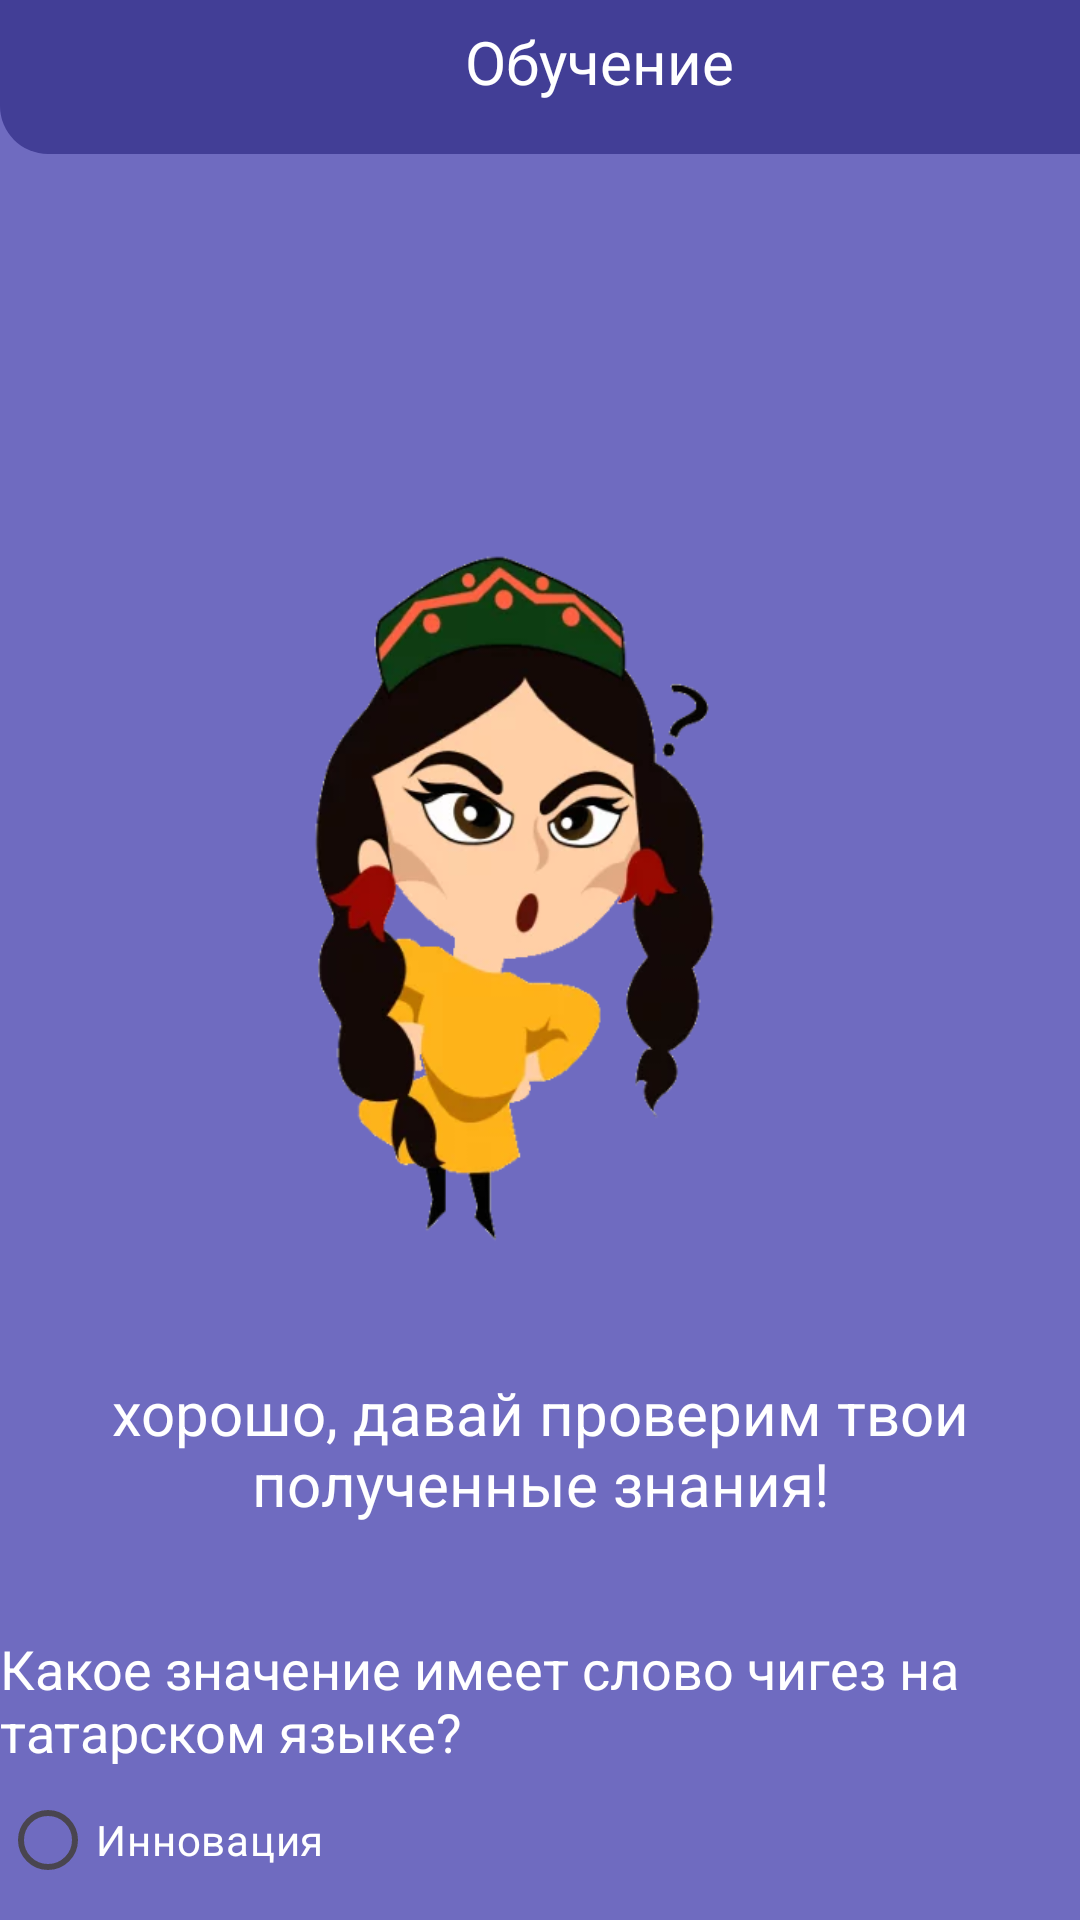

This screen was rendered from an Android layout file. Write that file and the resources it references.
<!-- AndroidManifest.xml: application theme Theme.KarimTest -->
<!-- res/layout/activity_lvl3_advanced.xml -->
<?xml version="1.0" encoding="utf-8"?>
<ScrollView xmlns:android="http://schemas.android.com/apk/res/android"
    xmlns:app="http://schemas.android.com/apk/res-auto"
    xmlns:tools="http://schemas.android.com/tools"
    android:layout_width="match_parent"
    android:layout_height="match_parent"
    android:fillViewport="true"
    android:background="#6F6BC0"
    android:scrollbars="none">


    <LinearLayout
        android:layout_width="match_parent"
        android:layout_height="wrap_content"
        android:orientation="vertical"
        >
        <androidx.constraintlayout.widget.ConstraintLayout
            android:id="@+id/header"
            android:layout_width="422dp"
            android:layout_height="wrap_content"
            android:layout_marginTop="-11dp"
            android:background="@drawable/rounded_header_background"
            app:layout_constraintTop_toTopOf="parent"
            app:layout_constraintStart_toStartOf="parent"
            app:layout_constraintEnd_toEndOf="parent"
            android:padding="16dp">

            <TextView
                android:id="@+id/headerText"
                android:layout_width="wrap_content"
                android:layout_height="wrap_content"
                android:text="Обучение"
                android:textColor="#FFFFFF"
                android:layout_marginLeft="139dp"
                android:textSize="20sp"
                app:layout_constraintStart_toStartOf="parent"
                app:layout_constraintTop_toTopOf="parent"
                app:layout_constraintBottom_toBottomOf="parent" />

            <ImageView
                android:id="@+id/profileIcon"
                android:layout_width="50dp"
                android:layout_height="30dp"
                android:src="@drawable/profile"
                app:layout_constraintEnd_toEndOf="parent"
                app:layout_constraintTop_toTopOf="parent"
                app:layout_constraintBottom_toBottomOf="parent" />
        </androidx.constraintlayout.widget.ConstraintLayout>


        <ImageView
            android:id="@+id/imageView_nachalo"
            android:layout_width="259dp"
            android:layout_height="283dp"
            android:layout_gravity="center"
            android:layout_marginStart="72dp"
            android:layout_marginTop="107dp"
            android:layout_marginEnd="80dp"
            app:srcCompat="@drawable/pers_fon4" />


        <TextView
            android:id="@+id/textView_nachalo2"
            android:layout_width="match_parent"
            android:layout_height="wrap_content"
            android:text="хорошо, давай проверим твои полученные знания!"
            android:textSize="20sp"
            android:gravity="center"
            android:textColor="@color/white"
            android:paddingTop="16dp"
            android:paddingBottom="16dp" />

        <TextView
            android:id="@+id/textView_question1"
            android:layout_width="wrap_content"
            android:layout_height="wrap_content"
            android:layout_marginTop="20dp"
            android:textColor="@color/white"
            android:text="Какое значение имеет слово чигез на татарском языке?"
            android:textSize="18sp"/>

        <RadioGroup
            android:id="@+id/radioGroup1"
            android:layout_width="match_parent"
            android:layout_height="wrap_content"
            android:textColor="@color/white"
            android:orientation="vertical">

            <RadioButton
                android:id="@+id/radioButton1a"
                android:layout_width="wrap_content"
                android:textColor="@color/white"
                android:layout_height="wrap_content"
                android:text="Инновация" />

            <RadioButton
                android:id="@+id/radioButton1b"
                android:textColor="@color/white"
                android:layout_width="wrap_content"
                android:layout_height="wrap_content"
                android:text="Стратегия" />

            <RadioButton
                android:id="@+id/radioButton1c"
                android:layout_width="wrap_content"
                android:layout_height="wrap_content"
                android:textColor="@color/white"
                android:text=" Развитие"
                android:checked="true" />


        </RadioGroup>

        <TextView
            android:id="@+id/textView_question2"
            android:textColor="@color/white"
            android:layout_width="wrap_content"
            android:layout_height="wrap_content"
            android:layout_marginTop="20dp"
            android:text="Какое слово правильно вставить в следующее предложение: Компания стремится к постоянному билимек?"
            android:textSize="18sp"/>

        <RadioGroup
            android:id="@+id/radioGroup2"
            android:layout_width="match_parent"
            android:textColor="@color/white"
            android:layout_height="wrap_content"
            android:orientation="vertical">

            <RadioButton
                android:id="@+id/radioButton2a"
                android:textColor="@color/white"
                android:layout_width="wrap_content"
                android:layout_height="wrap_content"
                android:text=" Производство" />

            <RadioButton
                android:id="@+id/radioButton2b"
                android:layout_width="wrap_content"
                android:layout_height="wrap_content"
                android:textColor="@color/white"
                android:text="Развитие" />

            <RadioButton
                android:id="@+id/radioButton2c"
                android:layout_width="wrap_content"
                android:layout_height="wrap_content"
                android:textColor="@color/white"
                android:text="Инновация" />


        </RadioGroup>


        <Button
            android:id="@+id/button_nachalo3"
            android:layout_width="200dp"
            android:layout_height="wrap_content"
            android:layout_gravity="center"
            android:layout_marginTop="20dp"
            android:backgroundTint="#423E96"
            android:text="Готово!" />


    </LinearLayout>


</ScrollView>
<!-- resources referenced by this layout -->
<resources>
  <color name="white">#FFFFFFFF</color>
  <!-- drawable pers_fon4: png bitmap (drawable, 101109 bytes) -->
  <!-- drawable rounded_header_background (drawable) -->
  <?xml version="1.0" encoding="utf-8"?>
  <shape xmlns:android="http://schemas.android.com/apk/res/android">
      <solid android:color="#423E96" />
      <corners android:bottomLeftRadius="16dp" android:bottomRightRadius="16dp" />
  </shape>
  <style name="Theme.KarimTest" parent="Base.Theme.KarimTest" />
  <style name="Base.Theme.KarimTest" parent="Theme.Material3.DayNight.NoActionBar">
          
          
      </style>
</resources>
